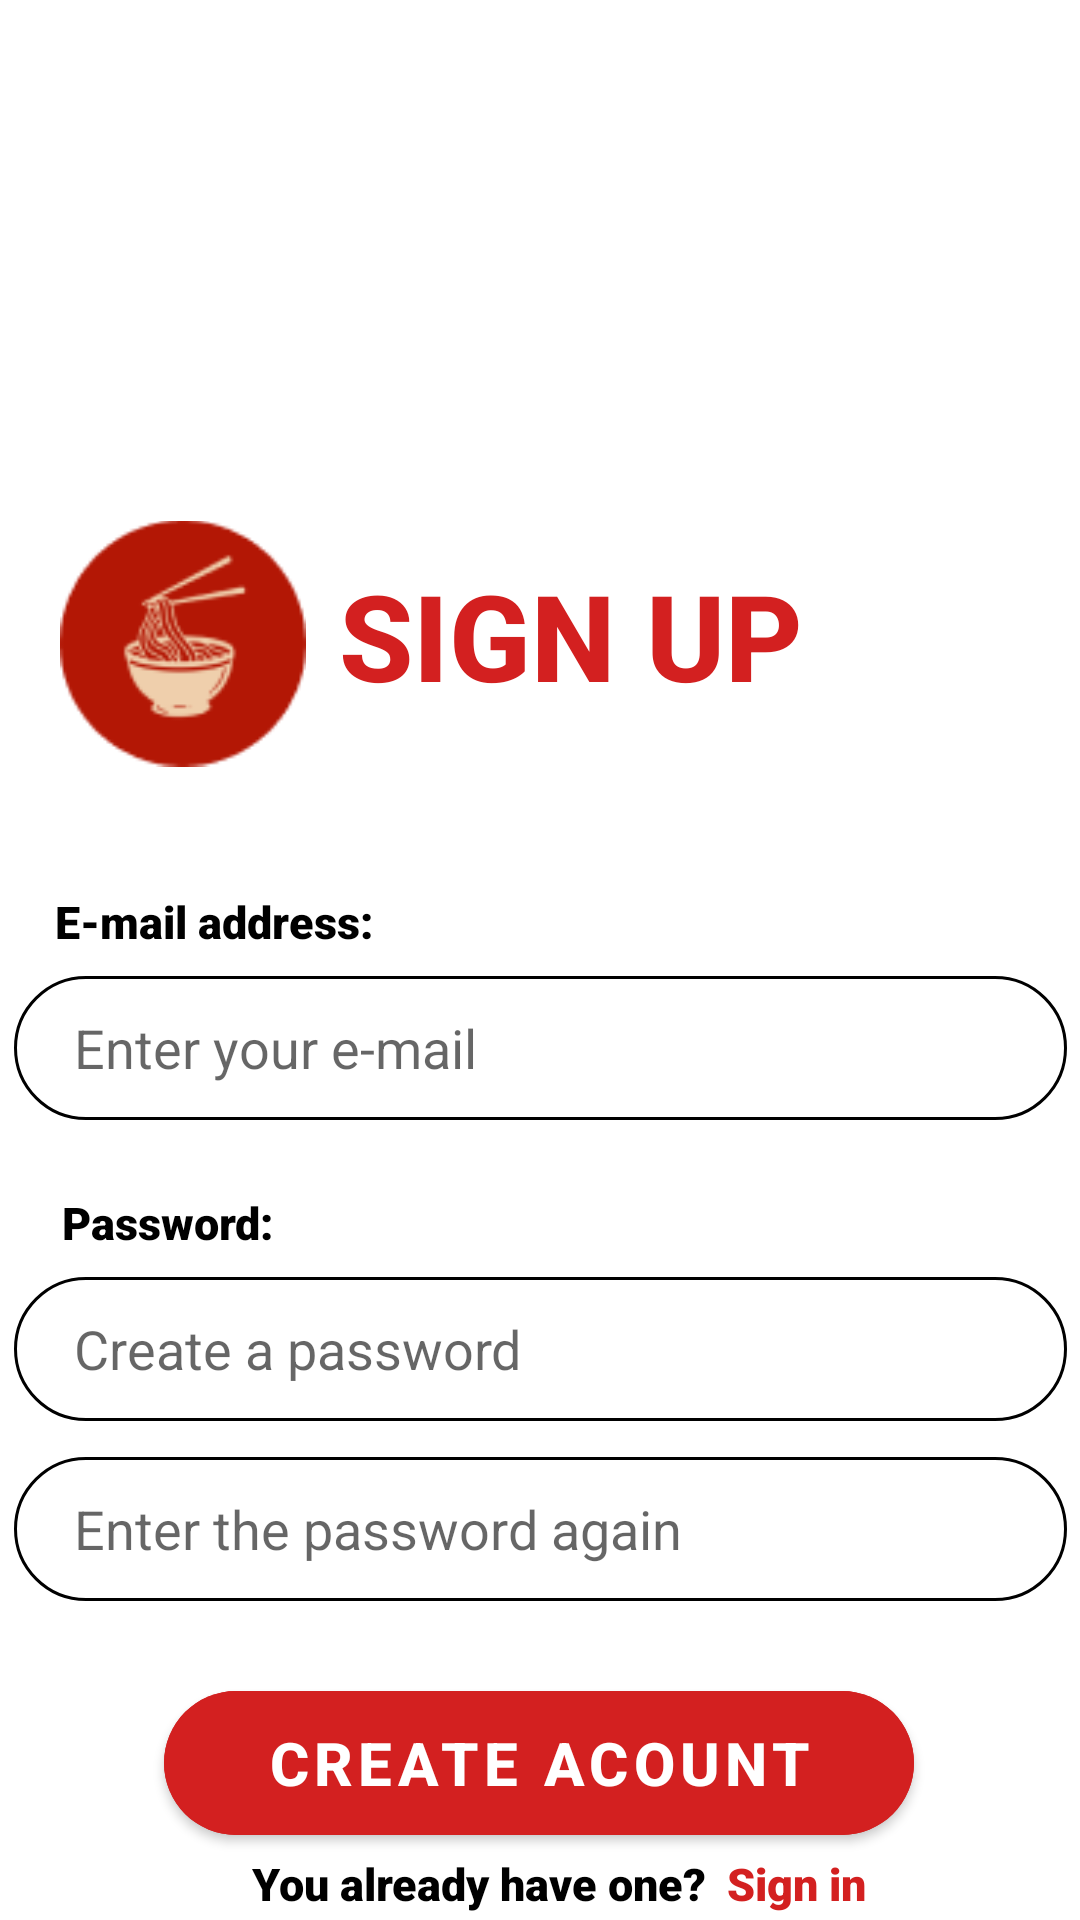

Android layout source for this screen:
<!-- AndroidManifest.xml: application theme Theme.Recipeasy -->
<!-- res/layout/activity_sign_up.xml -->
<?xml version="1.0" encoding="utf-8"?>
<androidx.constraintlayout.widget.ConstraintLayout xmlns:android="http://schemas.android.com/apk/res/android"
    xmlns:app="http://schemas.android.com/apk/res-auto"
    xmlns:tools="http://schemas.android.com/tools"
    android:id="@+id/container2"
    android:layout_width="match_parent"
    android:layout_height="match_parent"
    android:paddingLeft="@dimen/activity_horizontal_margin"
    android:paddingTop="@dimen/activity_vertical_margin"
    android:paddingRight="@dimen/activity_horizontal_margin"
    android:paddingBottom="@dimen/activity_vertical_margin"
    tools:context=".SignUpActivity">


    <ImageView
        android:id="@+id/signup_logo"
        android:layout_width="82dp"
        android:layout_height="85dp"
        android:layout_marginStart="20dp"
        android:layout_marginTop="172dp"
        android:src="@drawable/login_logo"
        app:layout_constraintStart_toStartOf="parent"
        app:layout_constraintTop_toTopOf="parent"
        tools:ignore="MissingConstraints" />

    <TextView
        android:id="@+id/signup_text"
        android:layout_width="wrap_content"
        android:layout_height="wrap_content"
        android:layout_marginTop="185dp"
        android:fontFamily="sans-serif-medium"
        android:text="SIGN UP"
        android:textAppearance="@style/TextAppearance.AppCompat.Body2"
        android:textColor="@color/login_red"
        android:textSize="40sp"
        android:textStyle="bold"
        app:layout_constraintEnd_toEndOf="parent"
        app:layout_constraintHorizontal_bias="0.105"
        app:layout_constraintStart_toEndOf="@+id/signup_logo"
        app:layout_constraintTop_toTopOf="parent"
        tools:ignore="MissingConstraints" />

    <TextView
        android:id="@+id/signup_email_text"
        android:layout_width="wrap_content"
        android:layout_height="wrap_content"
        android:layout_marginTop="40dp"
        android:fontFamily="sans-serif-black"
        android:text="E-mail address:"
        android:textColor="@color/black"
        android:textSize="15sp"
        android:textStyle="bold"
        app:layout_constraintEnd_toEndOf="parent"
        app:layout_constraintHorizontal_bias="0.072"
        app:layout_constraintStart_toStartOf="parent"
        app:layout_constraintTop_toBottomOf="@+id/signup_logo"
        tools:ignore="MissingConstraints" />

    <EditText
        android:id="@+id/signup_email"
        android:layout_width="351dp"
        android:layout_height="48dp"
        android:layout_marginTop="8dp"
        android:background="@drawable/signin_border"
        android:hint="Enter your e-mail"

        android:inputType="textEmailAddress"
        android:paddingHorizontal="20dp"
        app:layout_constraintEnd_toEndOf="parent"
        app:layout_constraintStart_toStartOf="parent"
        app:layout_constraintTop_toBottomOf="@+id/signup_email_text"
        tools:ignore="MissingConstraints" />

    <TextView
        android:id="@+id/signup_password_text"
        android:layout_width="wrap_content"
        android:layout_height="wrap_content"
        android:layout_marginTop="24dp"
        android:fontFamily="sans-serif-black"
        android:text="Password:"
        android:textColor="@color/black"
        android:textSize="15sp"
        android:textStyle="bold"
        app:layout_constraintEnd_toEndOf="parent"
        app:layout_constraintHorizontal_bias="0.072"
        app:layout_constraintStart_toStartOf="parent"
        app:layout_constraintTop_toBottomOf="@+id/signup_email"
        tools:ignore="MissingConstraints" />

    <EditText
        android:id="@+id/signup_password"
        android:layout_width="351dp"
        android:layout_height="48dp"
        android:layout_marginTop="8dp"
        android:background="@drawable/signin_border"
        android:hint="Create a password"
        android:inputType="textPassword"

        android:paddingHorizontal="20dp"
        app:layout_constraintEnd_toEndOf="parent"
        app:layout_constraintStart_toStartOf="parent"
        app:layout_constraintTop_toBottomOf="@+id/signup_password_text"
        tools:ignore="MissingConstraints" />

    <EditText
        android:id="@+id/signup_password_again"
        android:layout_width="351dp"
        android:layout_height="48dp"
        android:layout_marginTop="12dp"
        android:background="@drawable/signin_border"
        android:hint="Enter the password again"
        android:inputType="textPassword"

        android:paddingHorizontal="20dp"
        app:layout_constraintEnd_toEndOf="parent"
        app:layout_constraintStart_toStartOf="parent"
        app:layout_constraintTop_toBottomOf="@+id/signup_password"
        tools:ignore="MissingConstraints" />


    <TextView
        android:id="@+id/signup_alreadyhaveone_text"
        android:layout_width="wrap_content"
        android:layout_height="wrap_content"
        android:layout_marginStart="84dp"
        android:fontFamily="sans-serif-black"
        android:text="You already have one?"
        android:textColor="@color/black"
        android:textSize="15sp"
        android:textStyle="normal"
        app:layout_constraintBottom_toBottomOf="parent"
        app:layout_constraintStart_toStartOf="parent"
        app:layout_constraintTop_toBottomOf="@+id/signup_button"
        app:layout_constraintVertical_bias="0.0"
        tools:ignore="MissingConstraints" />

    <TextView
        android:id="@+id/signup_signin_clickable_text"
        android:layout_width="wrap_content"
        android:layout_height="wrap_content"
        android:clickable="true"
        android:fontFamily="sans-serif-black"
        android:text="Sign in"
        android:textColor="@color/login_red"
        android:textSize="15sp"
        android:textStyle="normal"
        app:layout_constraintBottom_toBottomOf="parent"
        app:layout_constraintEnd_toEndOf="parent"
        app:layout_constraintHorizontal_bias="0.09"
        app:layout_constraintStart_toEndOf="@+id/signup_alreadyhaveone_text"
        app:layout_constraintTop_toBottomOf="@+id/signup_button"
        app:layout_constraintVertical_bias="0.002"
        tools:ignore="MissingConstraints" />

    <com.google.android.material.button.MaterialButton
        android:id="@+id/signup_button"
        android:layout_width="250dp"
        android:layout_height="60dp"
        android:layout_marginTop="24dp"
        android:backgroundTint="@color/login_red"
        android:text="Create Acount"
        android:textSize="20dp"
        android:textStyle="bold"
        app:cornerRadius="25dp"
        app:layout_constraintEnd_toEndOf="parent"
        app:layout_constraintHorizontal_bias="0.496"
        app:layout_constraintStart_toStartOf="parent"
        app:layout_constraintTop_toBottomOf="@+id/signup_password_again"
        tools:ignore="MissingConstraints" />

    <TextView
        android:id="@+id/signup_error_text"
        android:layout_width="wrap_content"
        android:layout_height="wrap_content"
        android:fontFamily="sans-serif-black"
        android:text="username or password is incorrect"
        android:textColor="@color/black"
        android:textSize="23sp"
        android:textStyle="normal"
        tools:ignore="MissingConstraints"
        tools:layout_editor_absoluteX="20dp"
        tools:layout_editor_absoluteY="648dp"
        android:visibility="gone"/>

</androidx.constraintlayout.widget.ConstraintLayout>
<!-- resources referenced by this layout -->
<resources>
  <color name="black">#FF000000</color>
  <color name="login_red">#D32020</color>
  <!-- drawable login_logo: png bitmap (drawable, 3718 bytes) -->
  <!-- drawable signin_border (drawable) -->
  <?xml version="1.0" encoding="utf-8"?>
  <shape xmlns:android="http://schemas.android.com/apk/res/android"
      android:shape="rectangle">
      <solid
          android:color="@android:color/transparent"/>
  
      <corners
          android:bottomRightRadius="25dp"
          android:bottomLeftRadius="25dp"
          android:topLeftRadius="25dp"
          android:topRightRadius="25dp"/>
      <stroke
          android:color="#FF000000"
          android:width="1dp"/>
  </shape>
  <style name="Theme.Recipeasy" parent="Theme.MaterialComponents.DayNight.NoActionBar">
          
          <item name="colorPrimary">@color/acik_pembe</item>
          <item name="colorPrimaryVariant">@color/login_red</item>
          <item name="colorOnPrimary">@color/white</item>
          
          <item name="colorSecondary">@color/teal_200</item>
          <item name="colorSecondaryVariant">@color/teal_700</item>
          <item name="colorOnSecondary">@color/black</item>
          
          <item name="android:statusBarColor">?attr/colorPrimaryVariant</item>
          
      </style>
  <color name="acik_pembe">#FDB1B1</color>
  <color name="white">#FFFFFFFF</color>
  <color name="teal_200">#FF03DAC5</color>
  <color name="teal_700">#FF018786</color>
</resources>
